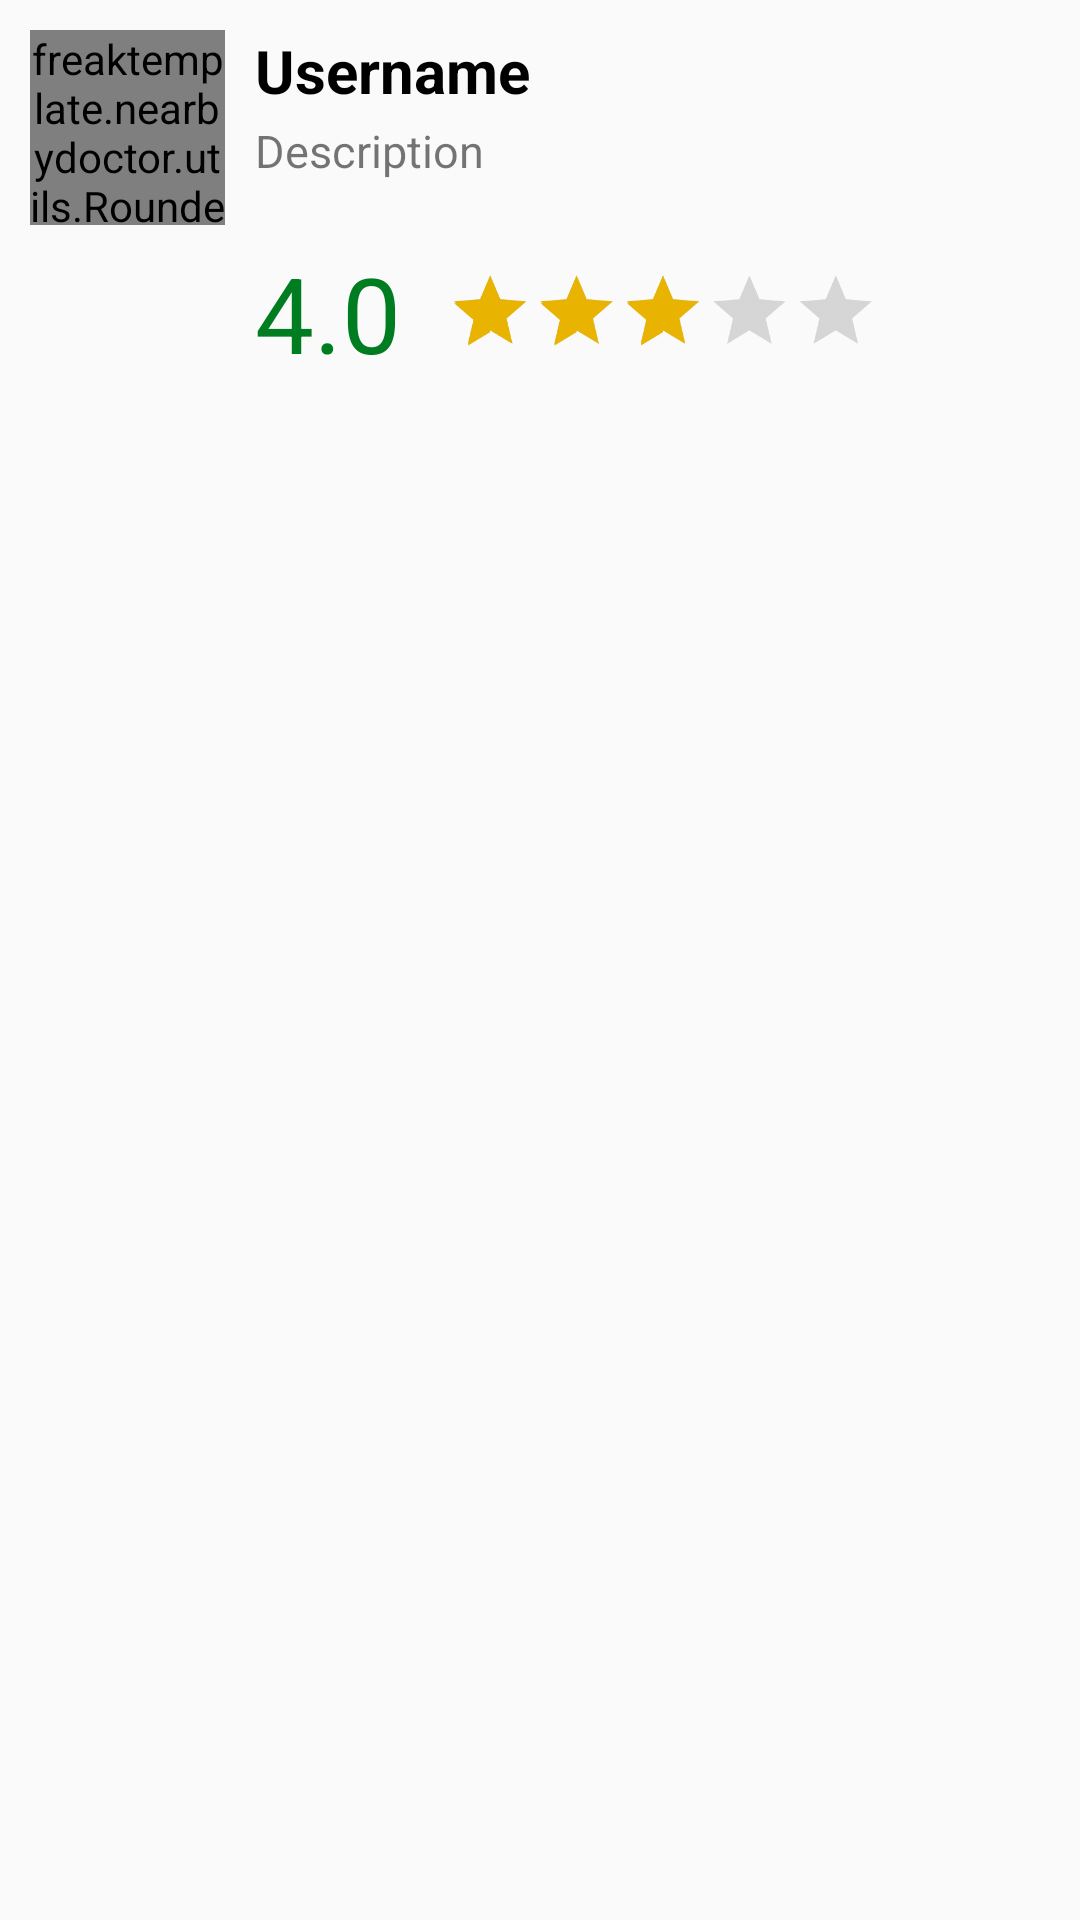

The Android layout XML behind this screen, and the referenced resources:
<!-- AndroidManifest.xml: application theme AppTheme -->
<!-- res/layout/cell_review.xml -->
<?xml version="1.0" encoding="utf-8"?>
<RelativeLayout xmlns:android="http://schemas.android.com/apk/res/android"
    xmlns:app="http://schemas.android.com/apk/res-auto"
    xmlns:tools="http://schemas.android.com/tools"
    android:layout_width="fill_parent"
    android:layout_height="130dp"
    android:background="@drawable/cell_review">


    <freaktemplate.nearbydoctor.utils.RoundedImageView
        android:id="@+id/img_user"
        android:layout_width="65dp"
        android:layout_height="65dp"
        android:layout_alignParentStart="true"
        android:layout_marginStart="10dp"
        android:layout_marginTop="10dp"
        android:background="@drawable/round_img_bg" />

    <TextView
        android:id="@+id/name"
        android:layout_width="wrap_content"
        android:layout_height="wrap_content"
        android:layout_marginStart="10dp"
        android:layout_marginTop="10dp"
        android:layout_toEndOf="@+id/img_user"
        android:text="@string/username_txt"
        android:textColor="#000"
        android:textSize="20dp"
        android:textStyle="bold"
        tools:ignore="SpUsage" />

    <TextView
        android:id="@+id/review"
        android:layout_width="wrap_content"
        android:layout_height="wrap_content"
        android:layout_below="@+id/name"
        android:layout_marginEnd="5dp"
        android:layout_marginStart="10dp"
        android:layout_marginTop="3dp"
        android:layout_toEndOf="@+id/img_user"
        android:lines="2"
        android:text="@string/description_hint_txt"
        android:textSize="15dp"
        tools:ignore="SpUsage" />

    <TextView
        android:id="@+id/rate"
        android:layout_width="wrap_content"
        android:layout_height="wrap_content"
        android:layout_below="@+id/review"
        android:layout_marginEnd="5dp"
        android:layout_marginStart="10dp"
        android:layout_marginTop="3dp"
        android:layout_toEndOf="@+id/img_user"
        android:text="@string/rating_number"
        android:textColor="#007D21"
        android:textSize="35dp"
        tools:ignore="SpUsage" />


    
        
        
        
        
        
        
        
        
        
        
        
       
    <RatingBar
        android:id="@+id/rate_detail"
        style="?android:attr/ratingBarStyle"

        android:layout_width="wrap_content"
        android:layout_height="wrap_content"
        android:layout_alignStart="@+id/review"
        android:layout_below="@+id/review"
        android:layout_marginStart="16dp"
        android:isIndicator="true"
        android:numStars="5"
        android:rating="3.0"
        android:scaleX="0.6"
        android:scaleY="0.6"
        android:theme="@style/RatingBarYellow" />
</RelativeLayout>
<!-- resources referenced by this layout -->
<resources>
  <string name="description_hint_txt" tools:ignore="MissingTranslation">Description</string>
  <string name="rating_number" tools:ignore="MissingTranslation">4.0</string>
  <string name="username_txt" tools:ignore="MissingTranslation">Username</string>
  <style name="RatingBarYellow" parent="Theme.AppCompat">
          <item name="colorControlNormal">@color/cell_distance_title_color</item>
          <item name="colorControlActivated">@color/coloractivatedyellow</item>
      </style>
  <style name="AppTheme" parent="Theme.AppCompat.Light.DarkActionBar">
          
          <item name="colorPrimary">@color/colorPrimary</item>
          <item name="colorPrimaryDark">@color/colorPrimaryDark</item>
          <item name="colorAccent">@color/colorAccent</item>
  
      </style>
  <color name="cell_distance_title_color">#818181</color>
  <color name="coloractivatedyellow">#E8B301</color>
  <color name="colorPrimary">#3F51B5</color>
  <color name="colorPrimaryDark">#303F9F</color>
  <color name="colorAccent">#FF4081</color>
</resources>
